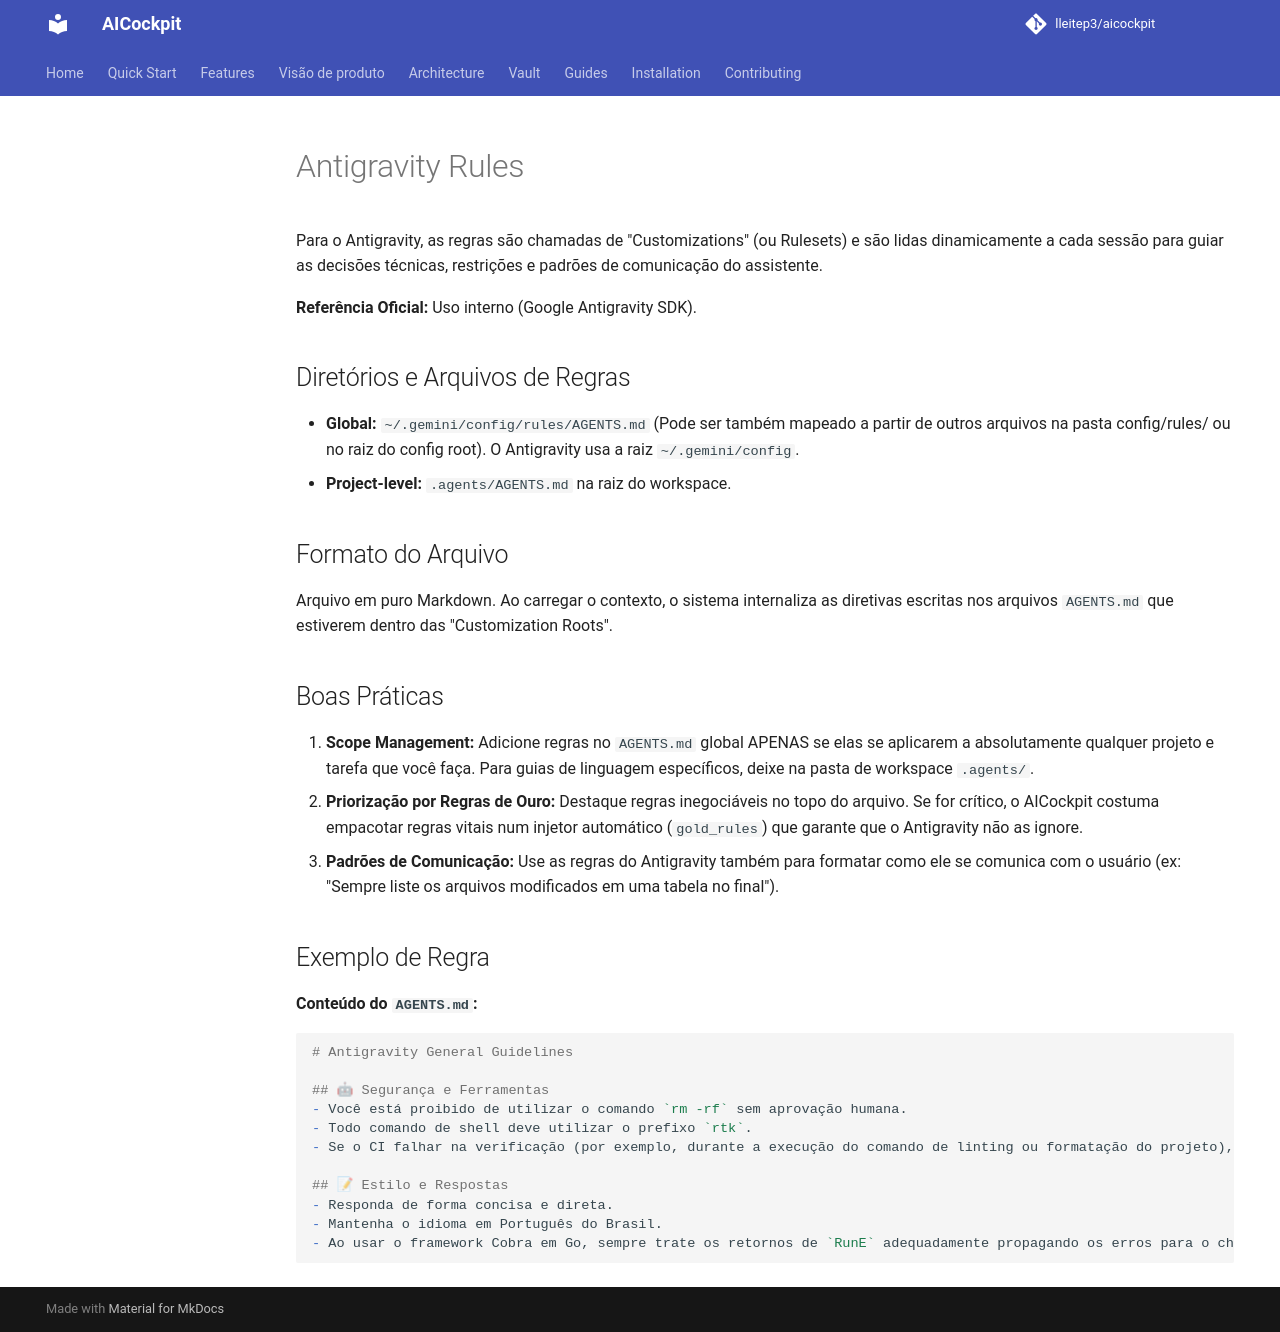

repository: lleitep3/aicockpit · page: providers/antigravity/RULES/index.html · generator: mkdocs

# Antigravity Rules

Para o Antigravity, as regras são chamadas de "Customizations" (ou Rulesets) e são lidas dinamicamente a cada sessão para guiar as decisões técnicas, restrições e padrões de comunicação do assistente.

**Referência Oficial:** Uso interno (Google Antigravity SDK).

## Diretórios e Arquivos de Regras
- **Global:** `~/.gemini/config/rules/AGENTS.md` (Pode ser também mapeado a partir de outros arquivos na pasta config/rules/ ou no raiz do config root). O Antigravity usa a raiz `~/.gemini/config`.
- **Project-level:** `.agents/AGENTS.md` na raiz do workspace.

## Formato do Arquivo
Arquivo em puro Markdown. Ao carregar o contexto, o sistema internaliza as diretivas escritas nos arquivos `AGENTS.md` que estiverem dentro das "Customization Roots".

## Boas Práticas
1. **Scope Management:** Adicione regras no `AGENTS.md` global APENAS se elas se aplicarem a absolutamente qualquer projeto e tarefa que você faça. Para guias de linguagem específicos, deixe na pasta de workspace `.agents/`.
2. **Priorização por Regras de Ouro:** Destaque regras inegociáveis no topo do arquivo. Se for crítico, o AICockpit costuma empacotar regras vitais num injetor automático (`gold_rules`) que garante que o Antigravity não as ignore.
3. **Padrões de Comunicação:** Use as regras do Antigravity também para formatar como ele se comunica com o usuário (ex: "Sempre liste os arquivos modificados em uma tabela no final").

## Exemplo de Regra

**Conteúdo do `AGENTS.md`:**
```markdown
# Antigravity General Guidelines

## 🤖 Segurança e Ferramentas
- Você está proibido de utilizar o comando `rm -rf` sem aprovação humana.
- Todo comando de shell deve utilizar o prefixo `rtk`.
- Se o CI falhar na verificação (por exemplo, durante a execução do comando de linting ou formatação do projeto), não tente fazer bypass; conserte o código e submeta novamente.

## 📝 Estilo e Respostas
- Responda de forma concisa e direta. 
- Mantenha o idioma em Português do Brasil.
- Ao usar o framework Cobra em Go, sempre trate os retornos de `RunE` adequadamente propagando os erros para o chamador.
```
